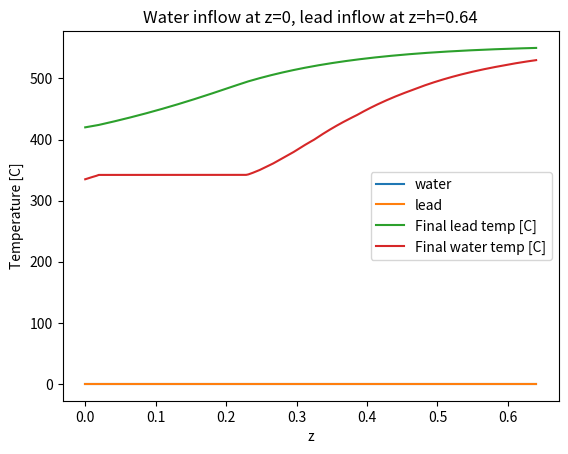

Here is the Python script that generated this plot:
import numpy as np
import matplotlib.pyplot as plt
from mpl_toolkits.mplot3d import Axes3D

# Differences from coaxial steam generator:
# 	The geometry of this reactor are tubes going from z=0 to z=h with
# a slope of dxdz at all times, where x is any direction perpendicular
# to z (the direction of x can change). This models, for example, tubes
# spiraling upwards with constant slope or approximates tubes zig-zagging
# upwards.
# 	Total length of one tube is no longer equal to h, variable l denotes
# the total length of one tube. l is calculated from h and dxdz, where
# dxdz is a parameter that needs to be provided. It is assumed that the
# slope of the tubes is approximately constant and that dxdz >> 1.
# 	Axh has been changed, its now calculated from l and not h. The 
# function getNusseltPb has been changed to the formula for cross flow.
# Lead flow cross sectional area corrected, sloped tubes take up more 
# of the cross sectional area.

## PHYSICAL PARAMETERS ##

# Thermal conductivity of tube material [W/(m*K)]
kss = 20
# Desired thermal power [W]
Q = 14e6
# Height of reactor [m]
h = 0.64
# Diameter of reactor [m]
D = 0.491
# Number of tubes
n = 64
# Inner diameter of tubes [m]
di = 8*0.001
# Thickness of tubes [m]
dd = 1*0.001
# "Slope" of the tubes, the x direction is any direction perpendicular to z.
# For example, dxdz=0 gives coaxial flow (will be inaccurate because the nusselt
# number assumes perpendicular flow), dxdz=1 gives 45 degree tubes, and so on.
# The value of dxdz should be >> 1.
dxdz = 15.596843137145555
# Water inflow temperature (steam if above 342.11C, otherwise liquid) [C]
T0W = 335
# Desired temperature of water at outflow [C]
T1W = 530
# Lead inflow temperature [C]
T0Pb = 550
# Desired temperature of lead at outflow [C]
T1Pb = 420
# Lowest alowed lead temperature
TminPb = 350


## SIMULATION PARAMETERS ##

# Number of length elements
N = 200
# Amount times to compute temperatures, for each iteration the calculation becomes more accurate
cycles = 40
# If True, print useful data about the solution after the simulation has completed
printData = True
# If True, will plot every intermediate state, otherwise it will just plot the final, most accurate, state
plotIntermediates = False
# If True will print a progress bar as it's simulating
progressBar = True
# If True will plot the "convegence error", a low error means the solution has converged
# (not necessarily to the right solution). A systematic error means cycles should be increased,
# a noisy error means that the amount of cycles is fine.
plotError = True


## PHYSICAL CONSTANTS ##

# pi
pi = np.pi
# Density of lead at inflow [kg/m^3]
rhoPb = 10.678*1000
# Density of water at inflow [kg/m^3]
#rhoW = 965.19736410518
# Enthalpy of water at boiling point [J/kg]
HWb0 = 1609.829098436e3
# Enthalpy of steam at boiling point [J/kg]
HWb1 = 2611.4108223058e3


## CALCULATED CONSTANTS ##

# Step size [m]
dz = h/(N - 1)
# Radius of reactor [m]
R = D/2
# Inner radius of tubes [m]
ri = di/2
# Outer diameter of tubes [m]
do = di+2*dd
# Outer radius of tubes [m]
ro = do/2
# Change of l with respect to z
dldz = (1 + dxdz**2)**0.5
# Total length of one tube
l = dldz*h
# Total heat exchange area [m^2]
#Ahx = do*pi*l*n
# Water flow total cross sectional area [m^2]
Aw = ri*ri*pi*n
# Lead flow cross sectional area [m^2]
Apb = R*R*pi - ro*ro*pi*n*dldz
# Difference in water enthalpy between outflow and inflow
deltaHW = 0
# Difference in lead enthalpy between outflow and inflow
deltaHPb = 0
# Water mass flow rate [kg/s]
#mDotW = uW*Aw*rhoW
mDotW = 0
# Lead mass flow rate [kg/s]
#mDotPb = uPb*Apb*rhoPb
mDotPb = 0
# Velocity of water at inflow [m/s]
uW = 0
# Velocity of lead at inflow [m/s]
uPb = 0

def updateConstants():
	global dz, R, ri, do, ro, dldz, l, Ahx, Aw, Apb, deltaHPb, deltaHW, mDotPb, mDotW, uPb, uW
	# Step size [m]
	dz = h/(N - 1)
	# Radius of reactor [m]
	R = D/2
	# Inner radius of tubes [m]
	ri = di/2
	# Outer diameter of tubes [m]
	do = di+2*dd
	# Outer radius of tubes [m]
	ro = do/2
	# Change of l with respect to z
	dldz = (1 + dxdz**2)**0.5
	# Total length of one tube
	l = dldz*h
	# Total heat exchange area [m^2]
	#Ahx = do*pi*l*n
	# Water flow total cross sectional area [m^2]
	Aw = ri*ri*pi*n
	# Lead flow cross sectional area [m^2]
	Apb = R*R*pi - ro*ro*pi*n*dldz
	# Difference in water enthalpy between outflow and inflow
	deltaHW = getHW(T1W)-getHW(T0W)
	# Difference in lead enthalpy between outflow and inflow
	deltaHPb = getHPb(T1Pb)-getHPb(T0Pb)
	# Water mass flow rate [kg/s]
	#mDotW = uW*Aw*rhoW
	mDotW = Q/deltaHW
	# Lead mass flow rate [kg/s]
	#mDotPb = uPb*Apb*rhoPb
	mDotPb = Q/deltaHPb
	# Velocity of water at inflow [m/s]
	uW = mDotW/Aw/getRhoW(getHW(T0W))
	# Velocity of lead at inflow [m/s]
	uPb = mDotPb/Apb/rhoPb

def lerp(x, xList, yList):
	"""Returns an approximation of y(x), xList and yList should contain sampled values from y(x).
	xList has to contain x-values in increasing order."""
	if len(xList) != len(yList) or len(xList) == 0:
		print("Error: dimensions of lists dont match or equals zero.")
		return None
	#Binary search, find the neighbouring x-values
	i0 = 0
	i1 = len(xList) - 1
	x0 = xList[i0]
	x1 = xList[i1]
	if x > x1 or x < x0:
		print("Error: given value is out of bounds: " + str(x))
		return None
	while(i1 - i0 != 1):
		iMid = int((i0+i1)/2)
		xMid = xList[iMid]
		if xMid > x:
			i1 = iMid
		else:
			i0 = iMid
	xminus = xList[i0]
	xplus = xList[i1]
	p = (x-xminus)/(xplus-xminus)
	return yList[i0]*(1-p) + yList[i1]*p
	
#Sampled water temperatures [C]
TWsamp = [
	0, 					50, 				100, 				150, 
	200, 				250, 				280, 				300,
	320, 				330, 				337, 				342.11,
	342.12, 			342.2, 				345,				350, 
	360,				370, 				380, 				400, 
	440, 				480, 				520, 				580]
#Sampled specific enthalpy values [J/kg]
HWsamp = [
	15.069416858762e3, 	222.22555353748e3, 	430.32079609592e3, 	641.34032434486e3, 
	858.1170925424e3, 	1086.0355962798e3, 	1232.7888617023e3, 	1338.0632609535e3,
	1453.846049747e3, 	1518.639370056e3, 	1568.8433826561e3, 	1609.7439498365e3,
	1609.829098436e3, 	2611.4108223058e3, 	2644.4722229326e3, 	2692.9998154054e3, 
	2769.5620385581e3,	2831.4049104836e3, 	2884.6070536591e3, 	2975.5476758035e3,
	3124.5831873807e3, 	3251.7604839088e3, 	3367.7855983754e3, 	3530.7530092137e3]
#Sampled isobar specific heat capacity [kJ/kgK]
CWsamp = [
	4.1501246032742, 	4.1465669400481, 	4.1837678599079, 	4.265896612902, 
	4.4219269256657, 	4.7324546776592, 	5.0833000211663, 	5.4760165314084,
	6.183875433228, 	6.8289169597204, 	7.5793510257999, 	8.5136552680353,
	8.5160651264762, 	12.941502699273,	10.850428622717, 	8.7885126098705, 
	6.7740330631997,	5.6867522089636, 	5.0002808341009, 	4.1777776193013,
	3.386350240844, 	3.0126365014173, 	2.807448480426, 	2.644747678729]
#Sampled density at 15 MPA [kg/m^3]
rhoWsamp = [
	1007.2953533373, 	994.42906842479, 	965.19736410518, 	925.02855025451, 
	874.51144816007, 	811.02408541955, 	763.5659317279, 	725.55327522717, 
	678.75763644934	, 	649.61853654555, 	625.1842416931, 	603.73619073597, 
	603.68980109742, 	96.641787510605, 	92.58910388291, 	87.102683889095, 
	79.476556981261, 	74.112339548535, 	69.982275774721, 	63.811881187966, 
	55.664233554794, 	50.190066624199, 	46.090496592759, 	41.418643769644]
#Sampled (dynamic) viscosity at 15 MPA [Pa s]
muWsamp = [
	0.0017569222255541,	0.00054957548270974,0.00028572774719823, 0.00018609826343681, 
	0.00013761834458872,0.00010910372865988,9.6236453459579E-5, 8.8333362476973E-5,
	8.0272953163543E-5, 7.5857009417524E-5, 7.2406568846584E-5, 6.9527604710848E-5, 
	6.9521509303783E-5, 2.2793338904066E-5, 2.2822905858684E-5, 2.2935282504602E-5, 
	2.3263415562689E-5, 2.3651679469595E-5, 2.4066651122984E-5, 2.4930042731232E-5, 
	2.6687629398083E-5, 2.8429697881328E-5, 3.0139941628777E-5, 3.2640892162702E-5]
#Sampled thermal conductivity at 15 MPA [W/mK]
kWsamp = [
	0.56930910448506, 	0.65051792015857, 	0.68721569070846, 	0.69177924539095, 
	0.67486517874436, 	0.63476052513029, 	0.59568357949575, 	0.56143592682432, 
	0.51992444478752, 	0.49636008973223, 	0.47845802606602, 	0.46406300236298, 
	0.46403325075079, 	0.11521314787269, 	0.10844451493895, 	0.1007924810207, 
	0.092185222216949, 	0.0872445138624, 	0.084117453069393, 	0.080681703274648, 
	0.079006161973628, 	0.080461037513768, 	0.083484892747535, 	0.089621105028219]

## WATER PROPERTIES ##

def getHW(T):
	"""Specific enthalpy of water [J/kg] at given temperature [C]"""
	return lerp(T, TWsamp, HWsamp)

def getTW(H):
	"""Temperature of water [C] at given specific enthalpy [J/kg]"""
	return lerp(H, HWsamp, TWsamp)

def getCW(H):
	"""Isobar specific heat capacity [J/kgK] at given specific enthalpy [J/kg]"""
	return lerp(H, HWsamp, CWsamp)*1000

def getRhoW(H):
	"""Density of water [kg/m^3] at given specific enthalpy [J/kg]"""
	return lerp(H, HWsamp, rhoWsamp)

def getkW(H):
	"""Thermal conductivity of water [W/mK] at given specific enthalpy [J/kg]"""
	return lerp(H, HWsamp, kWsamp)

def getMuW(H):
	"""Dynamic viscosity of water [Pa s] at given specific enthalpy [J/kg]"""
	return lerp(H, HWsamp, muWsamp)

def getWaterVel(H):
	"""Velocity of water inside tubes [m/s] at given specific enthalpy [J/kg]"""
	return mDotW/(getRhoW(H)*Aw)

def getPrandtlW(H):
	"""Returns the prandtl number for water at given specific enthalpy [J/kg]"""
	return getMuW(H)*getCW(H)/getkW(H)

def getReynoldW(H):
	"""Returns Reynolds number for water at given specific enthalpy [J/kg]"""
	return di*abs(getWaterVel(H))*getRhoW(H)/getMuW(H)

def getNusseltW(H):
	"""Returns the nusselt number for water at given specific enthalpy [J/kg]"""
	if H <= HWb0:
		return 0.023*getReynoldW(H)**0.8*getPrandtlW(H)**0.4
	elif H < HWb1:
		return getNusseltW(HWb0)*5
	else:
		return 0.0157*getReynoldW(H)**0.84*getPrandtlW(H)**0.33

def getConvHtW(H):
	"""Returns the convective heat transfer coefficient, h, [W/m^2K] for water at given specific enthalpy [J/kg]"""
	return getNusseltW(H)*getkW(H)/di

## LEAD PROPERTIES ##

def getHPb(T):
	"""Specific enthalpy of lead [J/kg] at given temperature [C]"""
	return 145*T #from dmitry

def getTPb(H):
	"""Temperature of lead [C] at given specific enthalpy [J/kg]"""
	return H/145 #from dmitry

def getLambdaPb(T):
	"""Thermal conductivity of molten lead [W/mK] at given temperature [C]"""
	return 9.2 + 0.011*(T + 273.15) #from dmitry

def getAlphaPb(T):
	"""Thermal diffusivity of molten lead [m/s^2] at given temperature [C]"""
	return (3.408 + 0.0112*(T + 273.15))*1e-6 #from dmitry

def getPecletPb(T):
	"""Returns the peclet number for lead at given temperature [C]"""
	return do*abs(uPb)/getAlphaPb(T)

def getNusseltPb(T):
	"""Returns the nusselt number for lead at given temperature [C]"""
	#return 6 + 0.006*getPecletPb(T) # Lead flows parallel to tubes
	return 4.003 + 0.228*getPecletPb(T)**0.67 # Cross flow, tubes perpendicular to lead flow

def getConvHtPb(T):
	"""Returns the convective heat transfer coefficient, h, [W/m^2K] for lead at given temperature [C]"""
	return getNusseltPb(T)*getLambdaPb(T)/do

# Constant factors used when calculating Reff
cf1 = 1/(2*pi*ri)
cf2 = np.log(ro/ri)/(2*pi*kss)
cf3 = 1/(2*pi*ro)
def getReff(HW, TPb):
	"""Returns the overall thermal resistance coefficient, Reff, [mK/W] for given water and lead temp [C]"""
	return cf1/getConvHtW(HW) + cf2 + cf3/getConvHtPb(TPb)

def getQW(Hw):
	"""Returns the energy flow of water for given enthalpy [MW]"""
	return mDotW*Hw*1e-6
	
def getQPb(Hpb):
	"""Returns the energy flow of lead for given enthalpy [MW]"""
	return mDotPb*Hpb*1e-6

def plotEnthalpyData():
	_, (ax1, ax2) = plt.subplots(2, 1, True)
	ax1.plot(TWsamp, HWsamp)
	ax1.set_title("Water")
	plt.xlabel("Temperature [Celcius]")
	ax1.set_ylabel("Specific enthalpy [J/kg]")
	ax2.plot(TWsamp, CWsamp)
	ax2.set_ylabel("Specific heat capacity [kJ/kgK]")
	plt.show()

def printSolutionData(Hw, Hpb):
	print("Data for simulation with N = {0}, and {1} cycles".format(N, cycles))
	print("Reactor dimensions: height = {0} m, diameter = {1} m".format(h,D))
	print("Fraction of volume consisting of water and tube material: {0}".format(ro*ro/(R*R)*dldz*n))
	print("TUBE DATA:")
	print("Dimensions (1 tube):  length: {0:.3f}  m,  outer diameter:    {1:.1f} mm,      thickness: {2:.1f} mm".format(l, do*1000, dd*1000))
	print("Geometry:             Number of tubes:     {0}, slope of tubes dx/dz: {1:.1f}".format(n,dxdz))
	print("Material properties:  Conductivity: {0} W/mK".format(kss))
	print("")
	Qw = getQW(Hw[N-1]) - getQW(Hw[0])
	Qpb = getQPb(Hpb[N-1]) - getQPb(Hpb[0])
	print("")
	print("SOLUTION DETAILS                WATER        LEAD         PHYSICAL DIMENSION")
	print("Flow areas                    {0:.3f}       {1:.3f}               m^2       ".format(Aw, Apb))
	print("Inflow Temp                   {0:.3f}       {1:.3f}              deg. C     ".format(getTW(Hw[0]), getTPb(Hpb[-1])))
	print("Outflow Temp                  {0:.3f}       {1:.3f}              deg. C     ".format(getTW(Hw[-1]), getTPb(Hpb[0])))
	print("Mass flow (pos z)             {0:.3f}       {1:.3f}               kg/s      ".format(mDotW, mDotPb))
	print("Inflow vel. (pos z)           {0:.3f}       {1:.3f}               m/s       ".format(uW, uPb))
	print("Thermal pwr gain              {0:.3f}       {1:.3f}               MW        ".format(Qw, Qpb))
	print("Solution discrepancy (lower is better): 10^{0:.0f} W".format(np.log10(checkSolution(Hw, Hpb))))
##### SIMULATION #####

# Derivative of water enthalpy with respect to z
def dHWdz(TPb, TW, HW):
	return (TPb-TW)*dldz/(mDotW*getReff(HW, TPb))*n
# Derivative of lead enthalpy with respect to z
def dHPbdz(TPb, TW, HW):
	return (TW-TPb)*dldz/(mDotPb*getReff(HW, TPb))*n

# Main function
def simulate(printSol = printData, prgBar = progressBar):
	if prgBar:
		print('[', end='')
	# Water specific enthalpy at inflow (z=0)
	H0W = getHW(T0W)
	# Lead specific enthalpy at inflow (z=h)
	H0Pb = getHPb(T0Pb)
	#Initial guesses
	Hw = [H0W]*N
	Hpb = [H0Pb]*N
	Tw = [T0W]*N
	Tpb = [T0Pb]*N
	
	HWmin = 16000
	HWmax = 3530000
	
	tempsW = [Tw.copy()]
	tempsPb = [Tpb.copy()]
	for j in range(cycles):
		lastDeltaTw = 0
		lastDeltaTpb = 0
		for i in range(1, N):
			# Provide an estimation for the temperature (will not
			# change the solution, just allow it to converge faster)
			T = Tw[i] + lastDeltaTw
			Hw[i] = Hw[i-1] + dHWdz(Tpb[i], T, Hw[i])*dz
			# Cannot allow enthalpy outside of sampled values
			Hw[i] = np.max((HWmin, np.min((HWmax, Hw[i]))))
			# Record how much T changed, the assumtion is that the
			# next T value will change by roughly the same amount
			lastTw = Tw[i]
			Tw[i] = getTW(Hw[i])
			lastDeltaTw = Tw[i] - lastTw
		for i in range(N-2, -1, -1):
			T = Tpb[i+1] + lastDeltaTpb
			Hpb[i] = Hpb[i+1] - dHPbdz(T, Tw[i+1], Hw[i+1])*dz
			lastTpb = Tpb[i]
			Tpb[i] = getTPb(Hpb[i])
			lastDeltaTpb = Tpb[i] - lastTpb
		if plotIntermediates:
			tempsW += [Tw.copy()]
			tempsPb += [Tpb.copy()]
		if prgBar:
			if j%(cycles/19) <= 1:
				print('=', end='', flush=True)
	if prgBar:
		print(']')

	if printSol:
		printSolutionData(Hw, Hpb)
	
	z = np.linspace(0, h, N)
	if plotIntermediates:
		for j in range(len(tempsW)-1):
			plt.plot(z, tempsPb[j])
			plt.plot(z, tempsW[j])
	if printSol:
		plt.plot(z, Tpb, label="Final lead temp [C]")
		plt.plot(z, Tw, label="Final water temp [C]")
		# plt.plot(z, Hpb, label="Final lead enthalpy [J/kg]")
		# plt.plot(z, Hw, label="Final water enthalpy [J/kg]")
		# Qw = [mDotW*(H - Hw[0])*1e-6 for H in Hw]
		# Qpb = [mDotPb*(H - Hpb[0])*1e-6 for H in Hpb]
		# plt.plot(z, Qpb, label="Final lead energy flow [MW]")
		# plt.plot(z, Qw, label="Final water energy flow [MW]")
		plt.legend()
		plt.xlabel("z")
		plt.ylabel("Temperature [C]")
		plt.title("Water inflow at z=0, lead inflow at z=h=" + str(h))
		plt.show()
	return Tw[N-1], Hw, Hpb, Tw, Tpb

def checkSolution(Hw, Hpb):
	"""Checks how well the given solution satisfied the differential equaitons. Returns a 
	number [W] that is a measure of well the functions satisfy the differential 
	equations, lower is better."""
	Tw = [getTW(H) for H in Hw]
	Tpb = [getTPb(H) for H in Hpb]
	discrepancyQW = []
	discrepancyQPb = []
	for i in range(1, N):
		deltaHW = Hw[i] - Hw[i-1]
		discrepancy = deltaHW - dHWdz(Tpb[i], Tw[i], Hw[i])*dz
		discrepancyQW.append(getQW(discrepancy)*1e6)
	for i in range(1, N):
		deltaHPb = Hpb[i] - Hpb[i-1]
		discrepancy = deltaHPb - dHPbdz(Tpb[i], Tw[i], Hw[i])*dz
		discrepancyQPb.append(getQPb(discrepancy)*1e6)
	if plotError:
		z = np.linspace(0, h, N-1)
		plt.plot(z, discrepancyQW, label="water")
		plt.plot(z, discrepancyQPb, label="lead")
		plt.legend()
		plt.show()
	return (np.sum([abs(d) for d in discrepancyQW]) + np.sum([abs(d) for d in discrepancyQPb]))/N

def solutionIsValid(Hw, Hpb, Tw, Tpb):
	tol = 0.001
	if Aw <= 0 or Apb <= 0 or ro*ro/(R*R)*dldz*n > 0.5:
		return False, 'A'
	if abs(Tw[-1]/T1W - 1) > tol:
		return False, 'B'
	if abs(Tpb[0]/T1Pb - 1) > tol:
		return False, 'C'
	if uW < 1 or uW > 3 or uPb < -3 or uPb > -1:
		return False, 'D'
	return True, None

def searchFordxdz(prgBar = progressBar, **kwargs):
	global dxdz
	iterations = -1
	tol = 1e-10
	argIter = kwargs.get('iterations')
	argTol = kwargs.get('tol')
	if argIter != None:
		iterations = argIter
	if argTol != None:
		tol = argTol
	i = 1
	while True:
		updateConstants()
		TW, Hw, Hpb, Tw, Tpb = simulate(False, prgBar)
		diff = TW - T1W
		dxdz -= diff/15
		print(diff)
		if iterations == -1:
			if abs(diff) < tol or i > 30:
				break
		else:
			if i >= iterations:
				break
		i += 1
	return solutionIsValid(Hw, Hpb, Tw, Tpb)

def searchFordxdzSmart(prgBar = progressBar, **kwargs):
	global dxdz
	iterations = -1
	tol = 1e-10
	argIter = kwargs.get('iterations')
	argTol = kwargs.get('tol')
	if argIter != None:
		iterations = argIter
	if argTol != None:
		tol = argTol
	i = 1
	# Desired specific enthalpy of water at outflow
	H1W = getHW(T1W)
	while True:
		updateConstants()
		_, Hw, Hpb, Tw, Tpb = simulate(False, prgBar)
		deltaZ = (Hw[-1] - H1W)/dHWdz(Tpb[-1], Tw[-1], Hw[-1])
		diff = deltaZ*dldz/h
		if (diff > dxdz/2):
			dxdz = dxdz*0.9
		else:
			dxdz -= diff
		print(dHWdz(Tpb[-1], Tw[-1], Hw[-1]))
		print(deltaZ)
		print(diff)
		if iterations == -1:
			if abs(diff) < tol or i > 30:
				break
		else:
			if i >= iterations:
				break
		i += 1
	return solutionIsValid(Hw, Hpb, Tw, Tpb)

def searchFordxdzNewton(prgBar = progressBar, **kwargs):
	global dxdz
	iterations = -1
	tol = 1e-10
	argIter = kwargs.get('iterations')
	argTol = kwargs.get('tol')
	if argIter != None:
		iterations = argIter
	if argTol != None:
		tol = argTol
	i = 1
	# Desired specific enthalpy of water at outflow
	H1W = getHW(T1W)
	while True:
		updateConstants()
		_, Hw, Hpb, Tw, Tpb = simulate(False, prgBar)
		dxdz += 0.00001
		updateConstants()
		_, dHw, dHpb, dTw, dTpb = simulate(False, prgBar)
		dxdz -= 0.00001
		derivativeAprx = (dHw[-1]-Hw[-1])/0.00001
		diff = (Hw[-1] - H1W)/derivativeAprx
		if (diff > dxdz/2):
			dxdz = dxdz*0.9
		else:
			dxdz -= diff
		print(diff)
		if iterations == -1:
			if abs(diff) < tol or i > 30:
				break
		else:
			if i >= iterations:
				break
		i += 1
	return solutionIsValid(Hw, Hpb, Tw, Tpb)

def parameterAnalysis():
	global D, di, n
	dim = 5
	lst = []
	vn = []
	vdi = []
	vD = []
	vval = []
	verr = []
	for i in range(dim):
		n = 14 + i*4
		for j in range(dim):
			di = 8*0.001 + j*0.002
			for k in range(dim):
				D = 0.35 + k*0.2/(dim - 1)
				if i == 0 and j == 0 and k == 0:
					iterations = -1#10
				else:
					iterations = -1#5
				valid, errType = searchFordxdzNewton(True, iterations=iterations, tol=1e-5)
				progress = round((i*dim**2 + j*dim + k)*100/(dim**3), 2)
				print(progress, "%")
				lst.append((n, di, D, valid, errType))
				vn.append(n)
				vdi.append(di)
				vD.append(D)
				vval.append(valid)
				verr.append(errType)
	print("-- RAW DATA OUTPUT --")	
	print(lst)
	fig = plt.figure(figsize=(6, 6))
	ax3 = fig.add_subplot(111, projection='3d')
	plt.tight_layout()
	col = ['g' if b else 'r' for b in vval]
	size = [500 if b else 50 for b in vval]
	shape = ['.' if e==None else '$'+e+'$' for e in verr]
	for n_, di_, D_, col_, size_, shape_ in zip(vn, vdi, vD, col, size, shape):
		ax3.scatter([n_], [di_], [D_], c=col_, s=size_, alpha=0.5, marker=shape_)
	plt.xlabel('n')
	plt.ylabel('di')
	ax3.set_zlabel('D')
	plt.show()

valid, type = searchFordxdzNewton(tolerance=1e-10)
print("dxdz:", dxdz)
print(valid)
updateConstants()
simulate(True)

#parameterAnalysis()

# Hinterval = np.linspace(HWsamp[0], HWsamp[len(HWsamp)-1], 1000)
# PW = [getReff(H, 540) for H in Hinterval]
# plt.plot(Hinterval, PW)
# plt.show()

# plotEnthalpyData()
